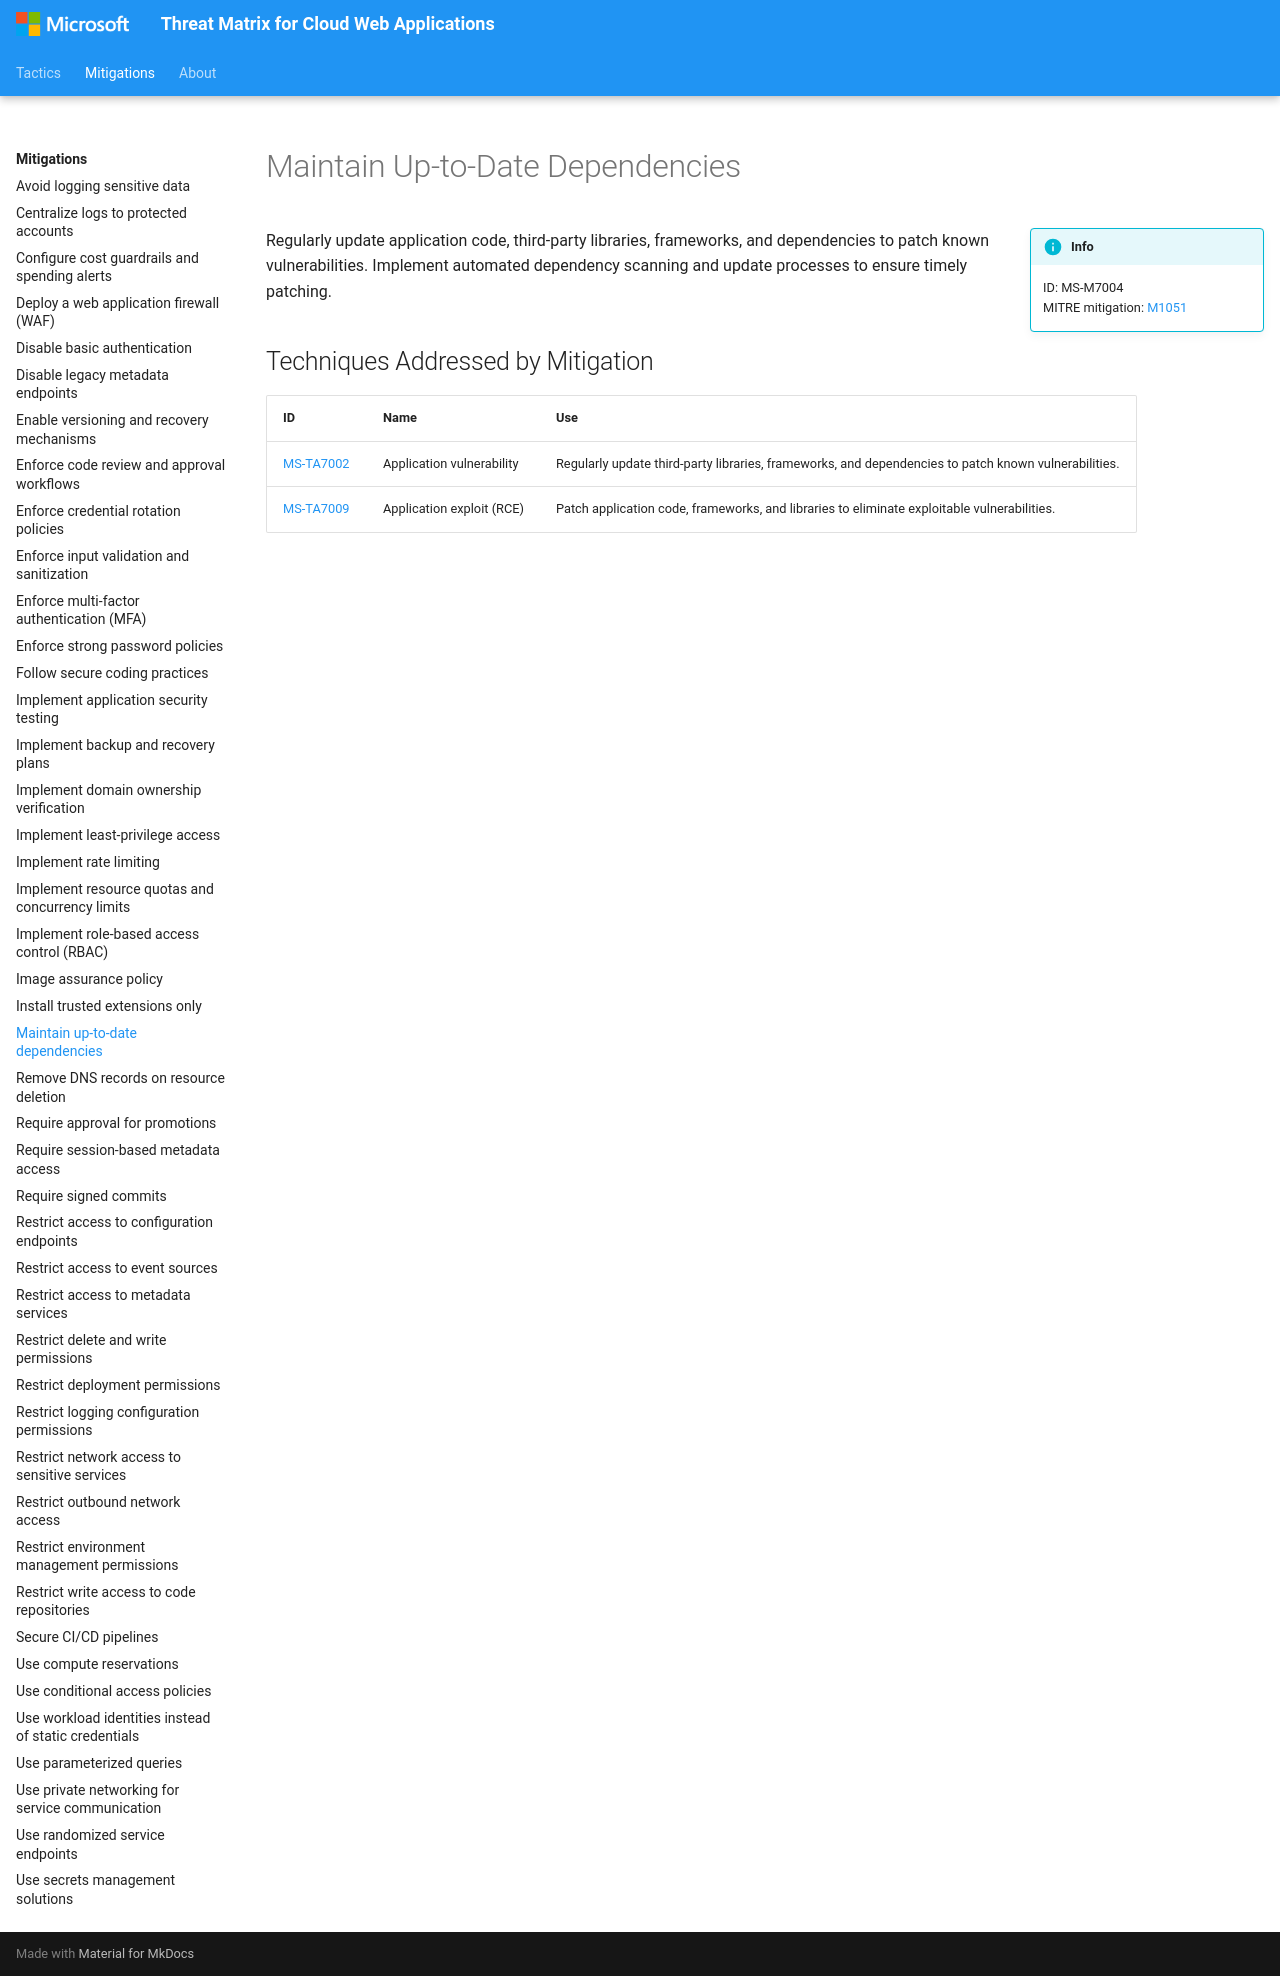

repository: microsoft/Threat-Matrix-for-Cloud-Web-Applications · page: mitigations/Maintain up-to-date dependencies/index.html · generator: mkdocs

---
hide:
  - toc
  - footer
---

# Maintain Up-to-Date Dependencies

!!! info inline end
    ID: MS-M7004<br>
    MITRE mitigation: [M1051](https://attack.mitre.org/mitigations/M1051/)

Regularly update application code, third-party libraries, frameworks, and dependencies to patch known vulnerabilities. Implement automated dependency scanning and update processes to ensure timely patching.

## Techniques Addressed by Mitigation

|ID|Name|Use|
|--|----------|-----------|
|[MS-TA7002](../techniques/Application%20vulnerability.md)|Application vulnerability|Regularly update third-party libraries, frameworks, and dependencies to patch known vulnerabilities.|
|[MS-TA7009](../techniques/Application%20exploit%20(RCE).md)|Application exploit (RCE)|Patch application code, frameworks, and libraries to eliminate exploitable vulnerabilities.|
